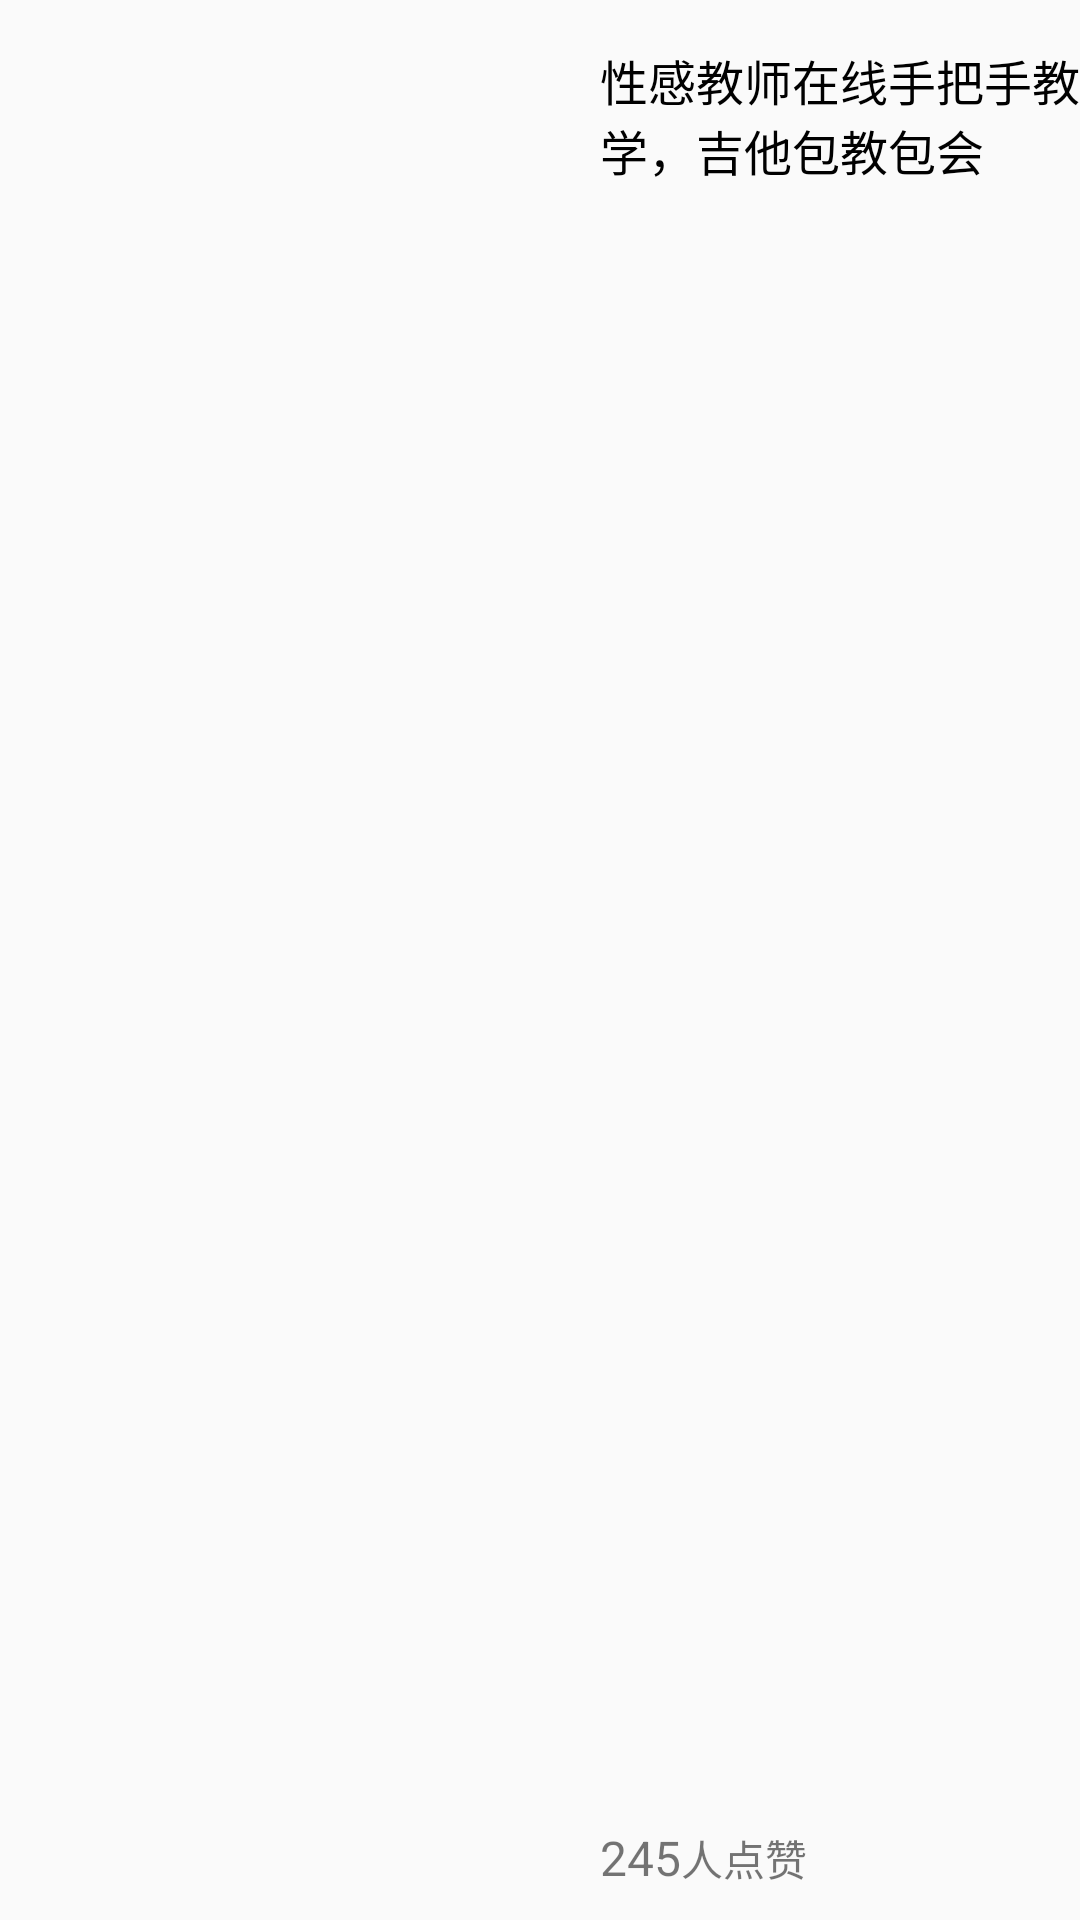

The Android layout XML behind this screen, and the referenced resources:
<!-- AndroidManifest.xml: application theme Theme.AppCompat.Light.NoActionBar -->
<!-- res/layout/toturial_rlv.xml -->
<?xml version="1.0" encoding="utf-8"?>
<androidx.constraintlayout.widget.ConstraintLayout xmlns:android="http://schemas.android.com/apk/res/android"
    xmlns:app="http://schemas.android.com/apk/res-auto"
    xmlns:tools="http://schemas.android.com/tools"
    android:layout_width="wrap_content"
    android:layout_height="120dp"
    android:layout_gravity="center_horizontal"
    android:layout_marginStart="20dp"
    android:layout_marginTop="10dp"
    android:layout_marginEnd="20dp"
    android:layout_marginBottom="10dp">

    <ImageView
        android:id="@+id/toturial_img_iv"
        android:layout_width="180dp"
        android:layout_height="120dp"
        app:layout_constraintStart_toStartOf="parent"
        app:layout_constraintTop_toTopOf="parent" />

    <TextView
        android:id="@+id/toturial_title_tv"
        android:layout_width="160dp"
        android:layout_height="50dp"
        android:layout_marginStart="20dp"
        android:layout_marginTop="15dp"
        android:text="性感教师在线手把手教学，吉他包教包会"
        android:textColor="#000000"
        android:textSize="16sp"
        app:layout_constraintStart_toEndOf="@+id/toturial_img_iv"
        app:layout_constraintTop_toTopOf="parent" />

    <TextView
        android:id="@+id/toturial_good_tv"
        android:layout_width="wrap_content"
        android:layout_height="wrap_content"
        android:layout_marginBottom="10dp"
        android:text="245"
        android:textSize="16sp"
        app:layout_constraintBottom_toBottomOf="parent"
        app:layout_constraintStart_toStartOf="@+id/toturial_title_tv" />

    <TextView
        android:id="@+id/txt01_tv"
        android:layout_width="wrap_content"
        android:layout_height="wrap_content"
        android:text="人点赞"
        app:layout_constraintBottom_toBottomOf="@+id/toturial_good_tv"
        app:layout_constraintStart_toEndOf="@+id/toturial_good_tv"
        app:layout_constraintTop_toTopOf="@+id/toturial_good_tv" />
</androidx.constraintlayout.widget.ConstraintLayout>
<!-- resources referenced by this layout -->
<resources>

</resources>
